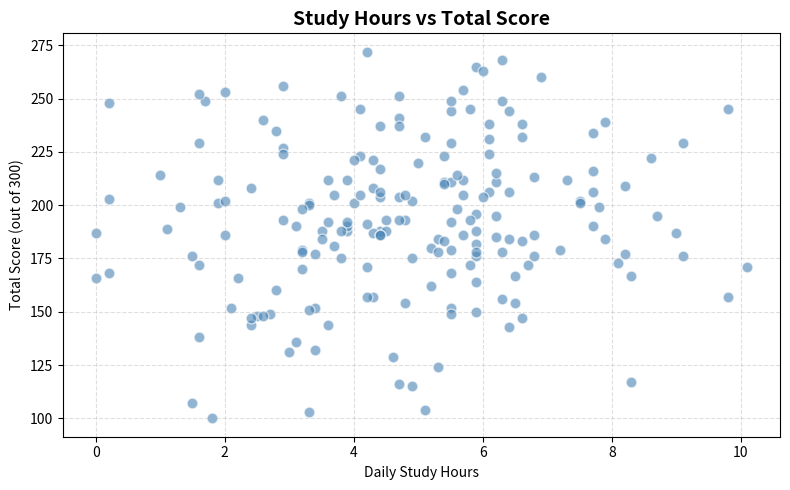

This chart was generated by the following Python code: (Note: this script raises an exception after producing the figure.)
import matplotlib
matplotlib.use('Agg')
import matplotlib.pyplot as plt
import seaborn as sns
import pandas as pd
import numpy as np

# Rebuild the dataset
rng = np.random.default_rng(42)
n = 200

df = pd.DataFrame({
    "Student_ID": range(1001, 1001 + n),
    "Gender":     rng.choice(["Male","Female"], size=n, p=[0.52, 0.48]),
    "Department": rng.choice(["Science","Arts","Commerce"], size=n, p=[0.4,0.3,0.3]),
    "City":       rng.choice(["Mumbai","Pune","Delhi","Bangalore","Chennai"], size=n),
    "Study_Hours": np.clip(rng.normal(5, 2, n).round(1), 0, 12),
    "Attendance":  np.clip(rng.normal(75, 15, n).round(1), 20, 100),
    "Math":        np.clip(rng.normal(68, 18, n).round(0).astype(int), 0, 100),
    "Science":     np.clip(rng.normal(65, 20, n).round(0).astype(int), 0, 100),
    "English":     np.clip(rng.normal(70, 15, n).round(0).astype(int), 0, 100),
    "Fees_Paid":   rng.choice([True, False], size=n, p=[0.78, 0.22]),
})
for col, frac in [("Study_Hours",0.05),("Attendance",0.03),("Math",0.04),("Science",0.04),("English",0.03)]:
    idx = rng.choice(n, size=int(n * frac), replace=False)
    df.loc[idx, col] = np.nan
df.loc[rng.choice(n, 3, replace=False), "Math"] = rng.integers(0, 15, 3)
df["Total"] = df[["Math","Science","English"]].sum(axis=1)

print("Dataset ready:", df.shape)

clean = df[["Study_Hours","Total"]].dropna()

fig, ax = plt.subplots(figsize=(8, 5))

ax.scatter(clean["Study_Hours"], clean["Total"],
           color="steelblue", alpha=0.6, edgecolors="white", s=60)

ax.set_title("Study Hours vs Total Score", fontsize=14, fontweight="bold")
ax.set_xlabel("Daily Study Hours")
ax.set_ylabel("Total Score (out of 300)")
ax.grid(linestyle="--", alpha=0.4)

plt.tight_layout()
plt.savefig("/home/claude/05_eda/scatter_study_total.png", dpi=120)
plt.close()
print("Scatter plot saved.")

fig, ax = plt.subplots(figsize=(8, 5))

sns.regplot(data=df, x="Study_Hours", y="Total",
            scatter_kws={"alpha":0.5, "color":"steelblue", "edgecolors":"white", "s":60},
            line_kws={"color":"firebrick", "linewidth":2},
            ax=ax)

ax.set_title("Study Hours vs Total Score (with Trend Line)", fontsize=13, fontweight="bold")
ax.set_xlabel("Daily Study Hours")
ax.set_ylabel("Total Score")
ax.grid(linestyle="--", alpha=0.4)

plt.tight_layout()
plt.savefig("/home/claude/05_eda/regplot_study_total.png", dpi=120)
plt.close()
print("Regression plot saved.")

fig, ax = plt.subplots(figsize=(9, 5))

colours = {"Science":"steelblue", "Arts":"darkorange", "Commerce":"seagreen"}
markers = {"Science":"o", "Arts":"s", "Commerce":"^"}

for dept in ["Science", "Arts", "Commerce"]:
    subset = df[df["Department"] == dept][["Study_Hours","Total"]].dropna()
    ax.scatter(subset["Study_Hours"], subset["Total"],
               color=colours[dept], marker=markers[dept],
               alpha=0.6, edgecolors="white", s=60, label=dept)

ax.set_title("Study Hours vs Total Score by Department", fontsize=13, fontweight="bold")
ax.set_xlabel("Daily Study Hours")
ax.set_ylabel("Total Score")
ax.legend(title="Department")
ax.grid(linestyle="--", alpha=0.4)

plt.tight_layout()
plt.savefig("/home/claude/05_eda/scatter_dept.png", dpi=120)
plt.close()
print("Coloured scatter plot saved.")

# Compute correlation for specific pairs
clean_df = df[["Study_Hours","Attendance","Math","Science","English","Total"]].dropna()

pairs = [
    ("Study_Hours", "Total"),
    ("Attendance",  "Total"),
    ("Math",        "Science"),
    ("Math",        "English"),
]

print("Pairwise Correlations:")
print("-" * 40)
for col1, col2 in pairs:
    r = clean_df[col1].corr(clean_df[col2])
    strength = "Strong" if abs(r) > 0.6 else "Moderate" if abs(r) > 0.3 else "Weak"
    direction = "positive" if r > 0 else "negative"
    print(f"{col1:15} vs {col2:12}: r = {r:+.3f}  ({strength} {direction})")

numeric_cols = ["Study_Hours","Attendance","Math","Science","English","Total"]
corr_matrix = df[numeric_cols].corr()

print("Correlation Matrix:")
print(corr_matrix.round(2))

fig, ax = plt.subplots(figsize=(8, 6))

sns.heatmap(
    corr_matrix,
    annot=True,            # show the number inside each cell
    fmt=".2f",             # format numbers to 2 decimal places
    cmap="coolwarm",       # blue = negative, red = positive
    center=0,              # center the colour scale at 0
    vmin=-1, vmax=1,       # fix the scale
    square=True,           # equal-sized cells
    linewidths=0.5,        # thin lines between cells
    cbar_kws={"shrink": 0.8},
    ax=ax
)

ax.set_title("Correlation Heatmap — Student Performance", fontsize=13, fontweight="bold", pad=15)
plt.tight_layout()
plt.savefig("/home/claude/05_eda/heatmap.png", dpi=120)
plt.close()
print("Heatmap saved.")

# Pair plot with department colour coding
plot_cols = ["Study_Hours","Attendance","Math","Science","English"]
plot_df   = df[plot_cols + ["Department"]].dropna()

palette = {"Science":"steelblue", "Arts":"darkorange", "Commerce":"seagreen"}

g = sns.pairplot(plot_df, hue="Department", palette=palette,
                 plot_kws={"alpha":0.5, "edgecolors":"none", "s":30},
                 diag_kind="kde",     # diagonal shows KDE instead of histogram
                 corner=True)         # only lower triangle (saves space)

g.figure.suptitle("Pair Plot — Student Performance", fontsize=14, fontweight="bold", y=1.02)
plt.savefig("/home/claude/05_eda/pairplot.png", dpi=100, bbox_inches="tight")
plt.close()
print("Pair plot saved.")

# Question: Is the relationship between Attendance and Math score different for
# students who paid fees vs those who didn't?

fig, axes = plt.subplots(1, 2, figsize=(14, 5), sharey=True)

for ax, paid, colour, title_sfx in zip(
    axes,
    [True, False],
    ["steelblue", "firebrick"],
    ["(Fees Paid)", "(Fees Not Paid)"]
):
    subset = df[df["Fees_Paid"] == paid][["Attendance","Math"]].dropna()
    
    ax.scatter(subset["Attendance"], subset["Math"],
               color=colour, alpha=0.6, edgecolors="white", s=50)
    
    # Add trend line manually
    if len(subset) > 2:
        z = np.polyfit(subset["Attendance"], subset["Math"], 1)
        p = np.poly1d(z)
        x_line = np.linspace(subset["Attendance"].min(), subset["Attendance"].max(), 100)
        ax.plot(x_line, p(x_line), color="black", linewidth=2, linestyle="--")
    
    r = subset["Attendance"].corr(subset["Math"])
    ax.set_title(f"Attendance vs Math {title_sfx}\nr = {r:.2f}", fontweight="bold")
    ax.set_xlabel("Attendance %")
    ax.set_ylabel("Math Score")
    ax.grid(linestyle="--", alpha=0.4)

fig.suptitle("Does Fee Payment Affect the Attendance-Math Relationship?",
             fontsize=13, fontweight="bold")
plt.tight_layout()
plt.savefig("/home/claude/05_eda/scatter_fee_comparison.png", dpi=120)
plt.close()
print("Comparison scatter plot saved.")

# Visualise a potential confound: Department
# Maybe Science students both study more AND score higher — not because of each other

dept_study = df.groupby("Department")["Study_Hours"].mean()
dept_total = df.groupby("Department")["Total"].mean()

fig, axes = plt.subplots(1, 3, figsize=(15, 5))
colours   = {"Science":"steelblue","Arts":"darkorange","Commerce":"seagreen"}

# Plot 1: Study Hours by Department
axes[0].bar(dept_study.index, dept_study.values,
            color=[colours[d] for d in dept_study.index], edgecolor="white")
axes[0].set_title("Avg Study Hours by Dept", fontweight="bold")
axes[0].set_ylabel("Hours")
axes[0].grid(axis="y", linestyle="--", alpha=0.4)

# Plot 2: Total Score by Department  
axes[1].bar(dept_total.index, dept_total.values,
            color=[colours[d] for d in dept_total.index], edgecolor="white")
axes[1].set_title("Avg Total Score by Dept", fontweight="bold")
axes[1].set_ylabel("Total Score")
axes[1].grid(axis="y", linestyle="--", alpha=0.4)

# Plot 3: Scatter coloured by dept to check confounding
for dept in ["Science","Arts","Commerce"]:
    sub = df[df["Department"]==dept][["Study_Hours","Total"]].dropna()
    axes[2].scatter(sub["Study_Hours"], sub["Total"],
                    color=colours[dept], alpha=0.5, s=40, label=dept, edgecolors="none")
axes[2].set_title("Study Hours vs Total (by Dept)", fontweight="bold")
axes[2].set_xlabel("Study Hours")
axes[2].set_ylabel("Total Score")
axes[2].legend(title="Dept", fontsize=8)
axes[2].grid(linestyle="--", alpha=0.4)

fig.suptitle("Investigating Confounding Variables", fontsize=14, fontweight="bold")
plt.tight_layout()
plt.savefig("/home/claude/05_eda/confound.png", dpi=120)
plt.close()
print("Confound investigation chart saved.")
